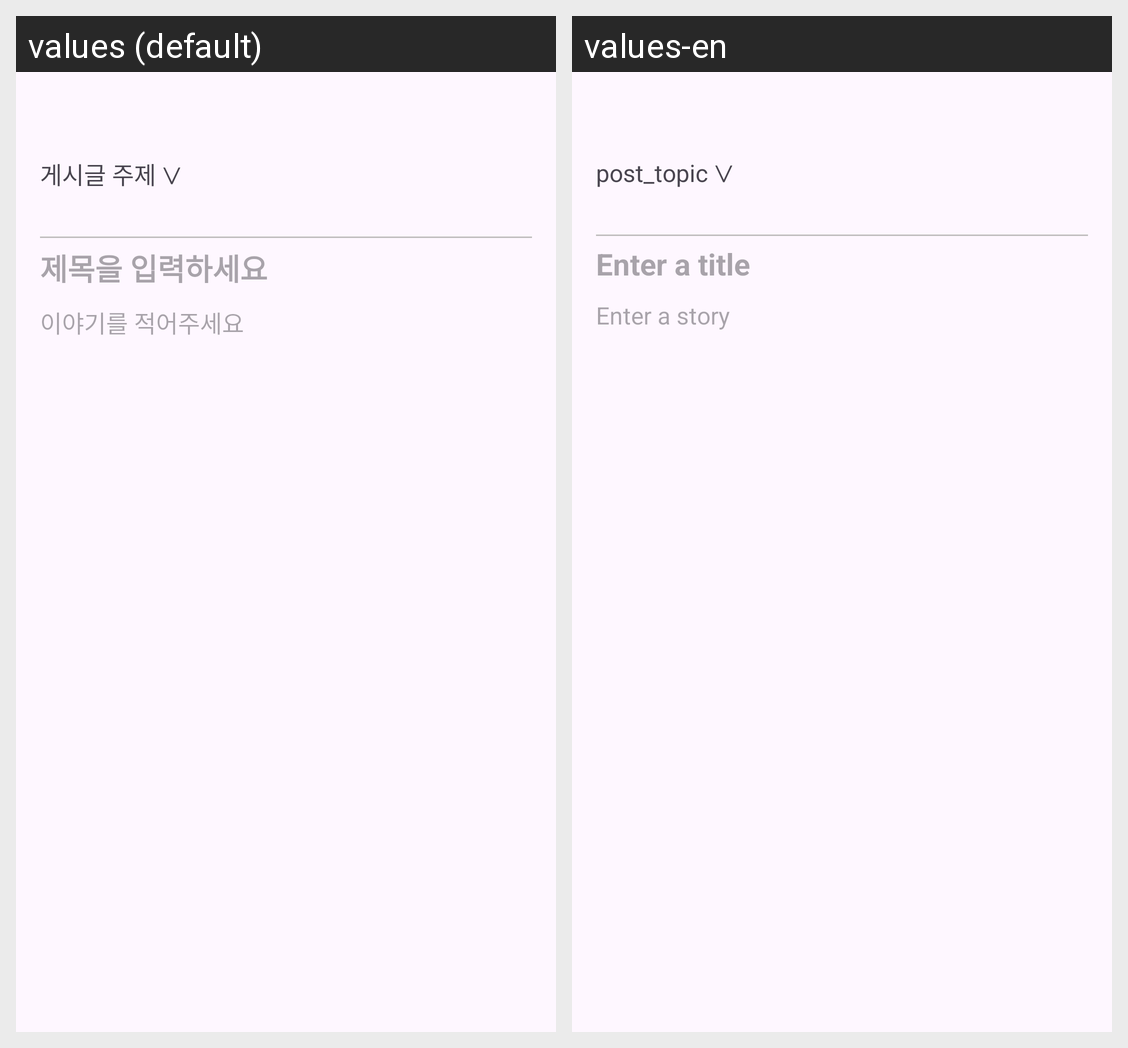

Here is an Android app screen in its default locale and in the app's own translations. Write out the translated-string differences for the strings that appear on this screen.
Android screen res/layout/activity_community_add.xml rendered under 2 locales, left to right: values (default), values-en. Device: Nexus 5 (rendered at 1080×1920; each locale shown at half size, 540×960, under a caption strip naming it); theme Theme.Sixtagram.
Strings drawn on this screen, with the default value and each locale's value (text and hints the layout hard-codes, and strings that could not be matched under every locale, appear in the picture but are not listed):

post_topic
  values: 게시글 주제 ⋁
  values-en: post_topic ⋁

input_title
  values: 제목을 입력하세요
  values-en: Enter a title

input_content
  values: 이야기를 적어주세요
  values-en: Enter a story
